Dataset: global-detection-dataset (GitHub, Kejia928/global-detection-dataset). Classes: has fish, no fish.

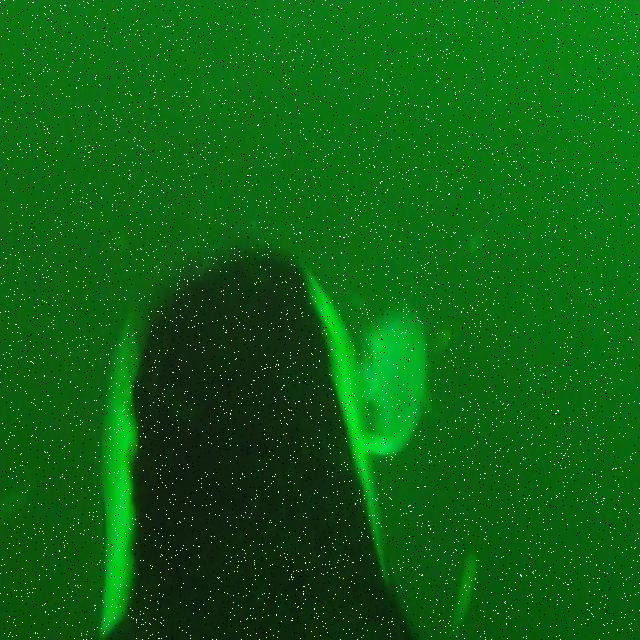
Label: has fish

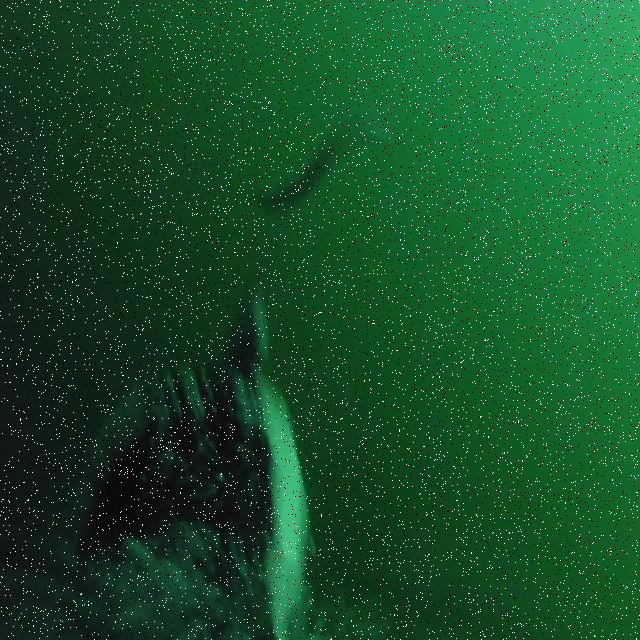
Label: has fish

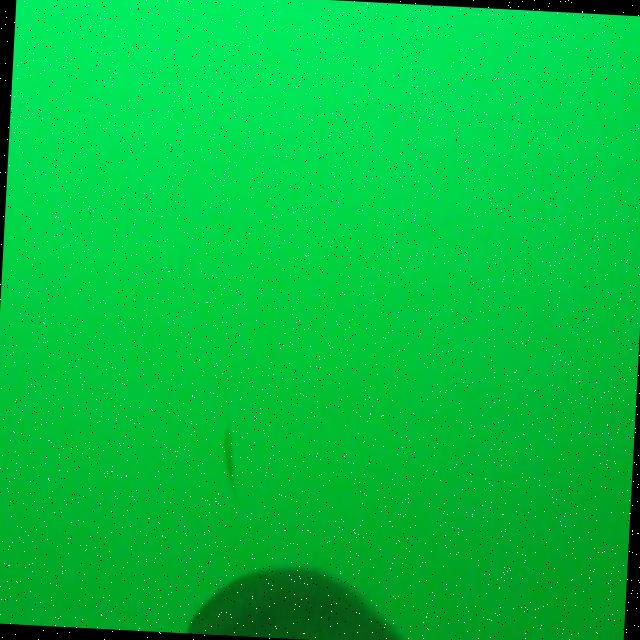
Label: has fish

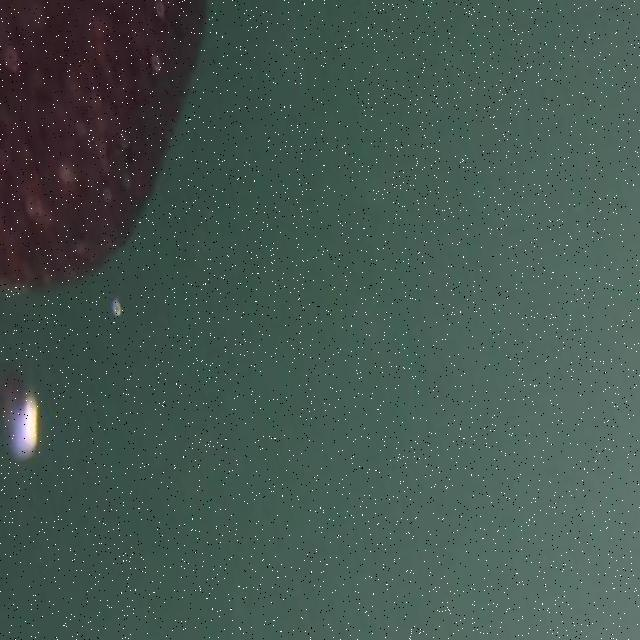
Label: no fish

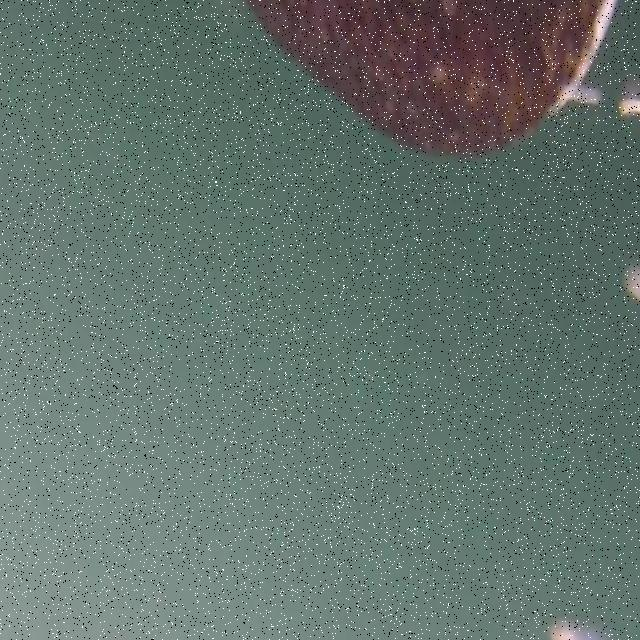
Label: no fish

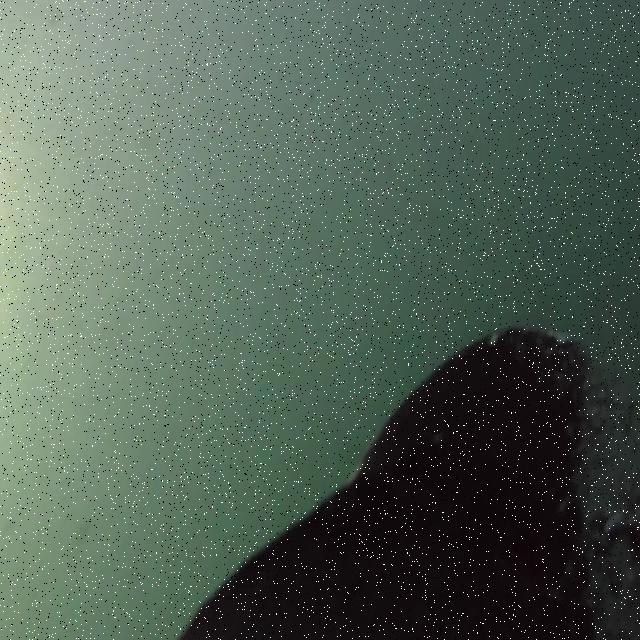
Label: no fish
